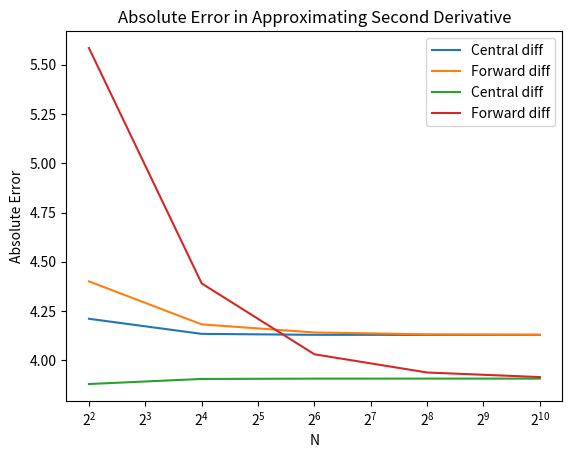

Reproduce this figure in Python.
import numpy as np
import matplotlib.pyplot as plt

# Define the given parameters
A = 1.0
k = 0.055
w = 2.0
Ta = 0.001
Tb = 2.0

# Define the function
def f(t):
    return A * np.exp(k*t) * np.cos(w*t)

# Define the first and second derivatives as ground truths
def dfdt(t):
    return -A * np.exp(t) * (w*t*np.sin(w*t) - np.cos(w*t))

def d2fdt2(t):
    return -A*np.exp(k) * ((w*t)*np.sin(w*t) - np.cos(w*t))

# Define range of N values to test
N_range = [2**n for n in range(2, 11,2)]

# Calculate ground truth values
t = 1.0
gt_dFdt = dfdt(t)
gt_d2Fdt2 = d2fdt2(t)

# Initialize arrays to store errors
cd_dFdt_error = np.zeros(len(N_range))
cd_d2Fdt2_error = np.zeros(len(N_range))
fd_dFdt_error = np.zeros(len(N_range))
fd_d2Fdt2_error = np.zeros(len(N_range))

# Calculate errors for each N value using central difference method
for i, N in enumerate(N_range):
    h = t/N
    cd_dFdt_approx = (f(t+h) - f(t-h))/(2*h)
    cd_d2Fdt2_approx = (f(t+h) - 2*f(t) + f(t-h))/(h**2)
    cd_dFdt_error[i] = abs(cd_dFdt_approx - gt_dFdt)
    cd_d2Fdt2_error[i] = abs(cd_d2Fdt2_approx - gt_d2Fdt2)




# Calculate errors for each N value using forward difference method
for i, N in enumerate(N_range):
    h = t/N
    fd_dFdt_approx = (f(t+h) - f(t))/h
    fd_d2Fdt2_approx = (f(t+2*h) - 2*f(t+h) + f(t))/(h**2)
    fd_dFdt_error[i] = abs(fd_dFdt_approx - gt_dFdt)
    fd_d2Fdt2_error[i] = abs(fd_d2Fdt2_approx - gt_d2Fdt2)
    print(f"\nFor N = {N}:")
    # Print the values of ground truth, forward difference, central difference, and error
    print("dF/dt:")
    print(f"Forward Difference = {fd_dFdt_approx}, difference = {max(fd_dFdt_error)}")
    print(f"Central Difference = {cd_dFdt_approx}, difference = {max(cd_dFdt_error)}")
    print(f"Ground truth integral = {gt_dFdt}")

    print("d2F/dt2:")
    print(f"Forward Difference = {fd_d2Fdt2_approx}, difference = {max(fd_d2Fdt2_error)}")
    print(f"Central Difference = {cd_d2Fdt2_approx}, difference = {max(cd_d2Fdt2_error)}")
    print(f"Ground truth integral = {gt_d2Fdt2}")






# Plot errors
plt.plot(N_range, cd_dFdt_error, label='Central diff')
plt.plot(N_range, fd_dFdt_error,  label='Forward diff')
plt.xscale('log', base=2)

plt.title('Absolute Error in Approximating First Derivative')
plt.xlabel('N')
plt.ylabel('Absolute Error')
plt.legend()
plt.show()

plt.plot(N_range, cd_d2Fdt2_error, label='Central diff')
plt.plot(N_range, fd_d2Fdt2_error, label='Forward diff')
plt.xscale('log', base=2)

plt.title('Absolute Error in Approximating Second Derivative')
plt.xlabel('N')
plt.ylabel('Absolute Error')
plt.legend()
plt.show()
